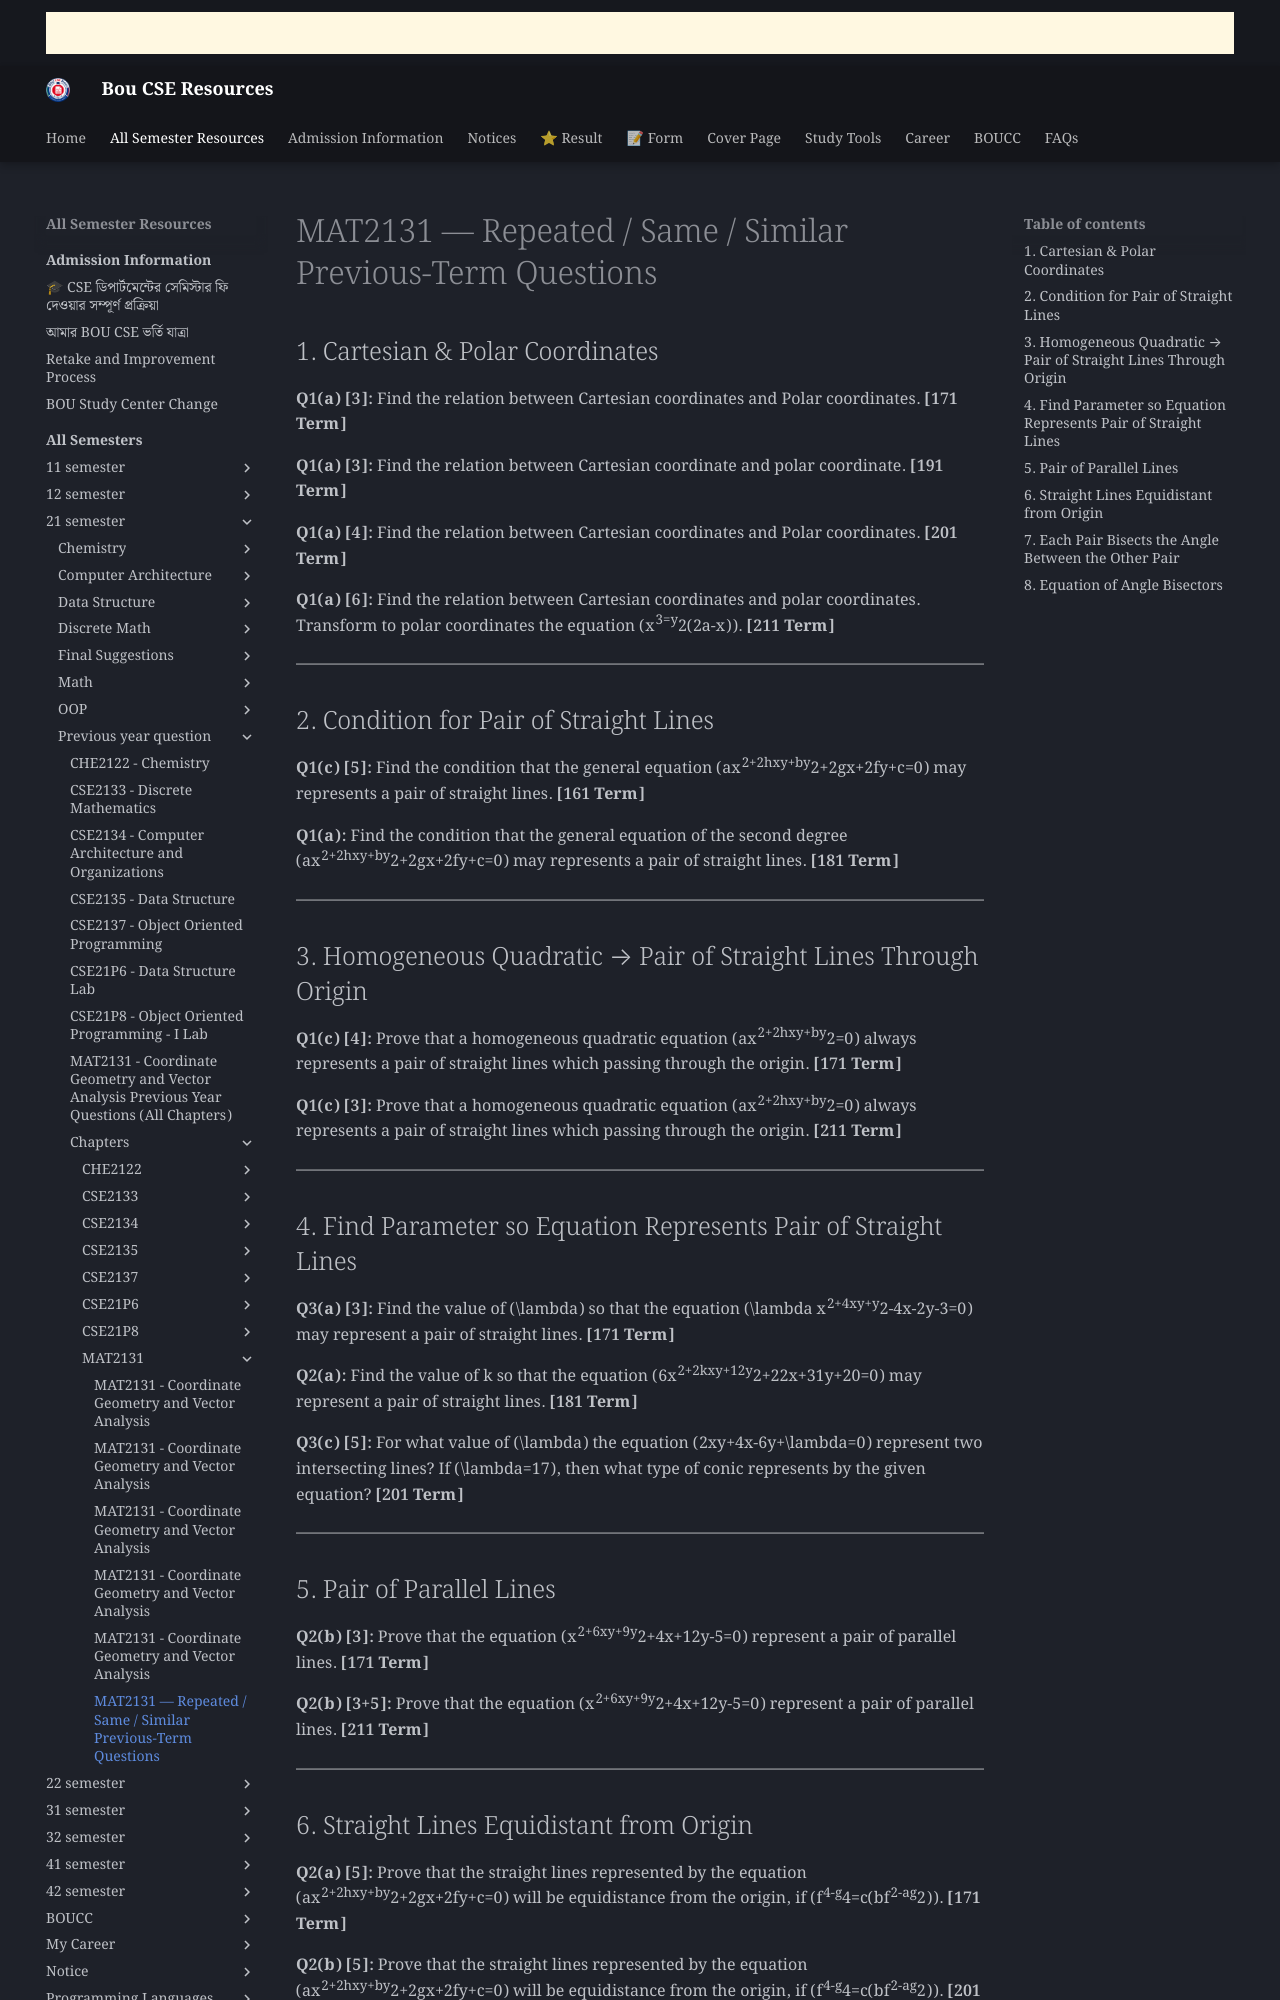

repository: boucseresources/all · page: bou-resources/bou-cse/21-semester/Previous-year-question/chapters/MAT2131/Repeated-Questions/index.html · generator: mkdocs

# MAT2131 — Repeated / Same / Similar Previous-Term Questions

## 1. Cartesian & Polar Coordinates

**Q1(a) [3]:** Find the relation between Cartesian coordinates and Polar coordinates. **[171 Term]**

**Q1(a) [3]:** Find the relation between Cartesian coordinate and polar coordinate. **[191 Term]**

**Q1(a) [4]:** Find the relation between Cartesian coordinates and Polar coordinates. **[201 Term]**

**Q1(a) [6]:** Find the relation between Cartesian coordinates and polar coordinates. Transform to polar coordinates the equation (x^3=y^2(2a-x)). **[211 Term]**

---

## 2. Condition for Pair of Straight Lines

**Q1(c) [5]:** Find the condition that the general equation (ax^2+2hxy+by^2+2gx+2fy+c=0) may represents a pair of straight lines. **[161 Term]**

**Q1(a):** Find the condition that the general equation of the second degree (ax^2+2hxy+by^2+2gx+2fy+c=0) may represents a pair of straight lines. **[181 Term]**

---

## 3. Homogeneous Quadratic → Pair of Straight Lines Through Origin

**Q1(c) [4]:** Prove that a homogeneous quadratic equation (ax^2+2hxy+by^2=0) always represents a pair of straight lines which passing through the origin. **[171 Term]**

**Q1(c) [3]:** Prove that a homogeneous quadratic equation (ax^2+2hxy+by^2=0) always represents a pair of straight lines which passing through the origin. **[211 Term]**

---

## 4. Find Parameter so Equation Represents Pair of Straight Lines

**Q3(a) [3]:** Find the value of (\lambda) so that the equation (\lambda x^2+4xy+y^2-4x-2y-3=0) may represent a pair of straight lines. **[171 Term]**

**Q2(a):** Find the value of k so that the equation (6x^2+2kxy+12y^2+22x+31y+20=0) may represent a pair of straight lines. **[181 Term]**

**Q3(c) [5]:** For what value of (\lambda) the equation (2xy+4x-6y+\lambda=0) represent two intersecting lines? If (\lambda=17), then what type of conic represents by the given equation? **[201 Term]**

---

## 5. Pair of Parallel Lines

**Q2(b) [3]:** Prove that the equation (x^2+6xy+9y^2+4x+12y-5=0) represent a pair of parallel lines. **[171 Term]**

**Q2(b) [3+5]:** Prove that the equation (x^2+6xy+9y^2+4x+12y-5=0) represent a pair of parallel lines. **[211 Term]**

---

## 6. Straight Lines Equidistant from Origin

**Q2(a) [5]:** Prove that the straight lines represented by the equation (ax^2+2hxy+by^2+2gx+2fy+c=0) will be equidistance from the origin, if (f^4-g^4=c(bf^2-ag^2)). **[171 Term]**

**Q2(b) [5]:** Prove that the straight lines represented by the equation (ax^2+2hxy+by^2+2gx+2fy+c=0) will be equidistance from the origin, if (f^4-g^4=c(bf^2-ag^2)). **[201 Term]**

---
